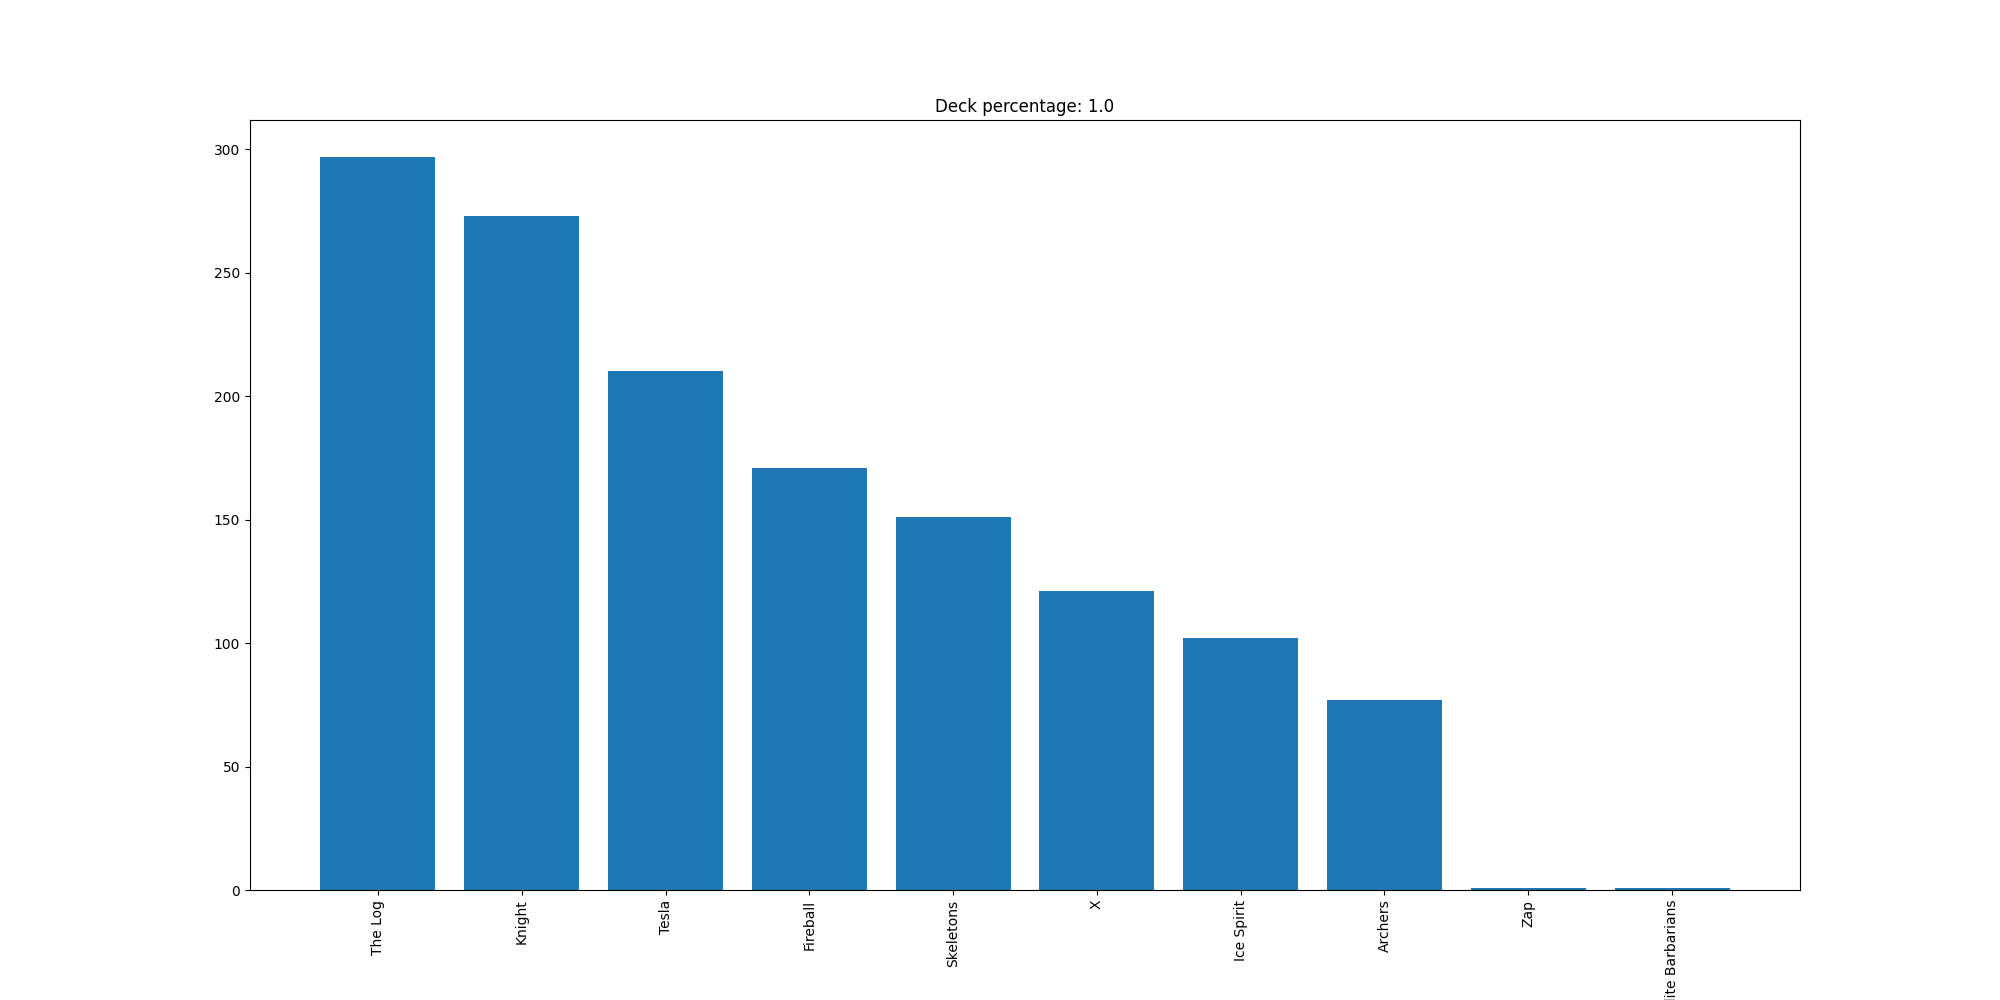

The data file committed next to this chart (first rows):
The Log, 297
Knight, 273
Tesla, 210
Fireball, 171
Skeletons, 151
X, 121
Ice Spirit, 102
Archers, 77
Zap, 1
Elite Barbarians, 1
